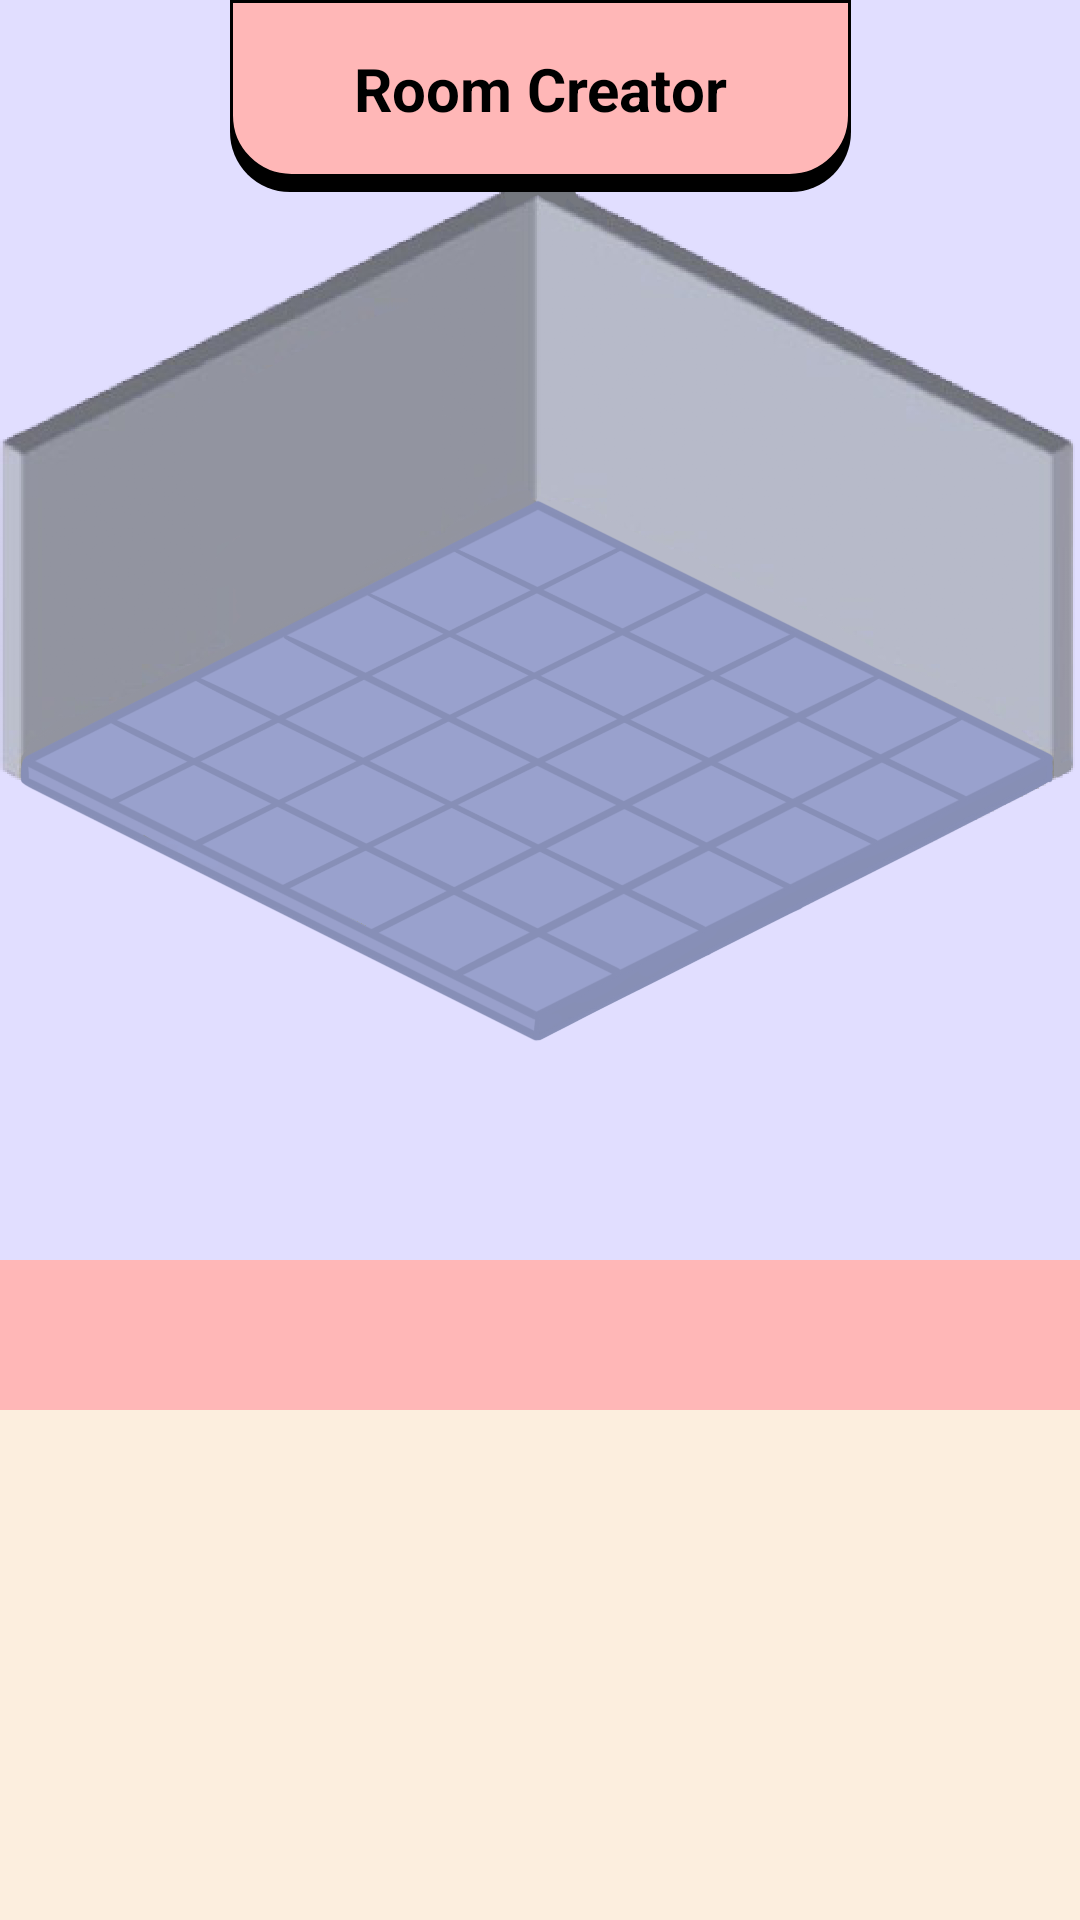

Android layout source for this screen:
<!-- AndroidManifest.xml: application theme Theme.DuoProjectDatingApp -->
<!-- res/layout/activity_edit_room.xml -->
<?xml version="1.0" encoding="utf-8"?>
<androidx.constraintlayout.widget.ConstraintLayout xmlns:android="http://schemas.android.com/apk/res/android"
    xmlns:app="http://schemas.android.com/apk/res-auto"
    xmlns:tools="http://schemas.android.com/tools"
    android:layout_width="match_parent"
    android:layout_height="match_parent"
    android:background="@color/bg"
    tools:context=".EditRoomActivity">

    <com.google.android.material.tabs.TabLayout
        android:id="@+id/tabLayout"
        android:layout_width="0dp"
        android:layout_height="50dp"
        app:layout_constraintEnd_toEndOf="parent"
        app:layout_constraintStart_toStartOf="parent"
        app:layout_constraintTop_toTopOf="parent"
        app:tabIndicatorAnimationMode="elastic"
        android:layout_marginTop="420dp"
        app:tabIndicatorColor="@null"
        app:tabIndicator="@drawable/tab_indicator"
        android:background="#FFB7B7"
        app:tabTextColor="#808080"
        app:tabIndicatorGravity="stretch"
        app:tabIndicatorFullWidth="true"
        app:tabMode="fixed"
        app:tabSelectedTextColor="#000"
        android:contentDescription="Tabs for room items"/>

    <androidx.viewpager2.widget.ViewPager2
        android:id="@+id/viewPager2"
        android:layout_width="0dp"
        android:layout_height="0dp"
        android:background="#FCEEDE"
        app:layout_constraintBottom_toBottomOf="parent"
        app:layout_constraintEnd_toEndOf="parent"
        app:layout_constraintHorizontal_bias="0.5"
        app:layout_constraintStart_toStartOf="parent"
        app:layout_constraintTop_toBottomOf="@+id/tabLayout" />

    <ImageView
        android:id="@+id/imageView5"
        android:layout_width="478dp"
        android:layout_height="337dp"
        app:layout_constraintBottom_toBottomOf="parent"
        app:layout_constraintHorizontal_bias="0.523"
        app:layout_constraintLeft_toLeftOf="parent"
        app:layout_constraintRight_toRightOf="parent"
        app:layout_constraintTop_toTopOf="parent"
        app:layout_constraintVertical_bias="0.133"
        app:srcCompat="@drawable/empty_room" />

    <TextView
        android:id="@+id/imageView7"
        android:layout_width="207dp"
        android:layout_height="64dp"
        android:background="@drawable/header_red"
        android:gravity="center"
        android:paddingBottom="5dp"
        android:text="Room Creator"
        android:textColor="@color/black"
        android:textSize="20dp"
        android:textStyle="bold"
        app:layout_constraintBottom_toBottomOf="parent"
        app:layout_constraintLeft_toLeftOf="parent"
        app:layout_constraintRight_toRightOf="parent"
        app:layout_constraintTop_toTopOf="parent"
        app:layout_constraintVertical_bias="0.0"  />

</androidx.constraintlayout.widget.ConstraintLayout>
<!-- resources referenced by this layout -->
<resources>
  <color name="bg">#E1DEFF</color>
  <color name="black">#FF000000</color>
  <!-- drawable empty_room: png bitmap (drawable, 865103 bytes) -->
  <!-- drawable header_red (drawable) -->
  <?xml version="1.0" encoding="utf-8"?>
  <layer-list xmlns:android="http://schemas.android.com/apk/res/android">
      <item android:top="10dp">
          <shape android:shape="rectangle">
              <solid android:color="#000"/>
              <corners android:bottomLeftRadius="20dp" android:bottomRightRadius="20dp"/>
          </shape>
      </item>
      <item android:bottom="5dp">
          <shape android:shape="rectangle">
              <solid android:color="#FFB7B7"/>
              <corners android:bottomLeftRadius="20dp" android:bottomRightRadius="20dp"/>
              <stroke android:width="1dp" android:color="#000"/>
          </shape>
      </item>
  </layer-list>
  <!-- drawable tab_indicator (drawable) -->
  <?xml version="1.0" encoding="utf-8"?>
  <layer-list xmlns:android="http://schemas.android.com/apk/res/android">
      <item>
          <shape android:shape="rectangle">
              <solid android:color="#000"/>
          </shape>
      </item>
      <item android:top="2dp" android:right="2dp" android:left="2dp">
          <shape android:shape="rectangle" xmlns:android="http://schemas.android.com/apk/res/android">
              <solid android:color="#FCEEDE"/>
          </shape>
      </item>
  </layer-list>
  <style name="Theme.DuoProjectDatingApp" parent="Base.Theme.DuoProjectDatingApp" />
  <style name="Base.Theme.DuoProjectDatingApp" parent="Theme.Material3.DayNight.NoActionBar">
          
          
      </style>
</resources>
